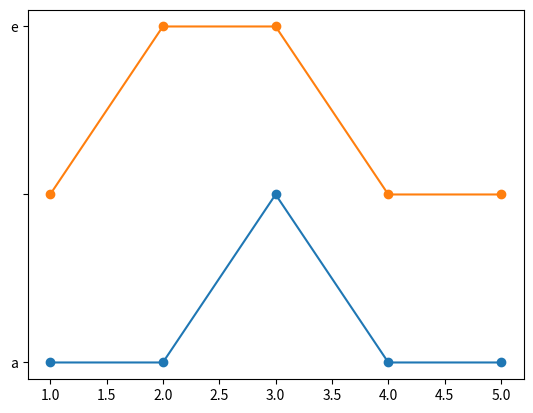

Recreate this plot in Python.
import matplotlib.pyplot as plt
import math

x = [1, 2, 3, 4, 5]
y1 = ['a', 'a', '', 'a', 'a']
y2 = ['', 'e', 'e', '', '']

plt.plot(x, y1, marker='o')
plt.plot(x, y2, marker='o')
plt.show()
